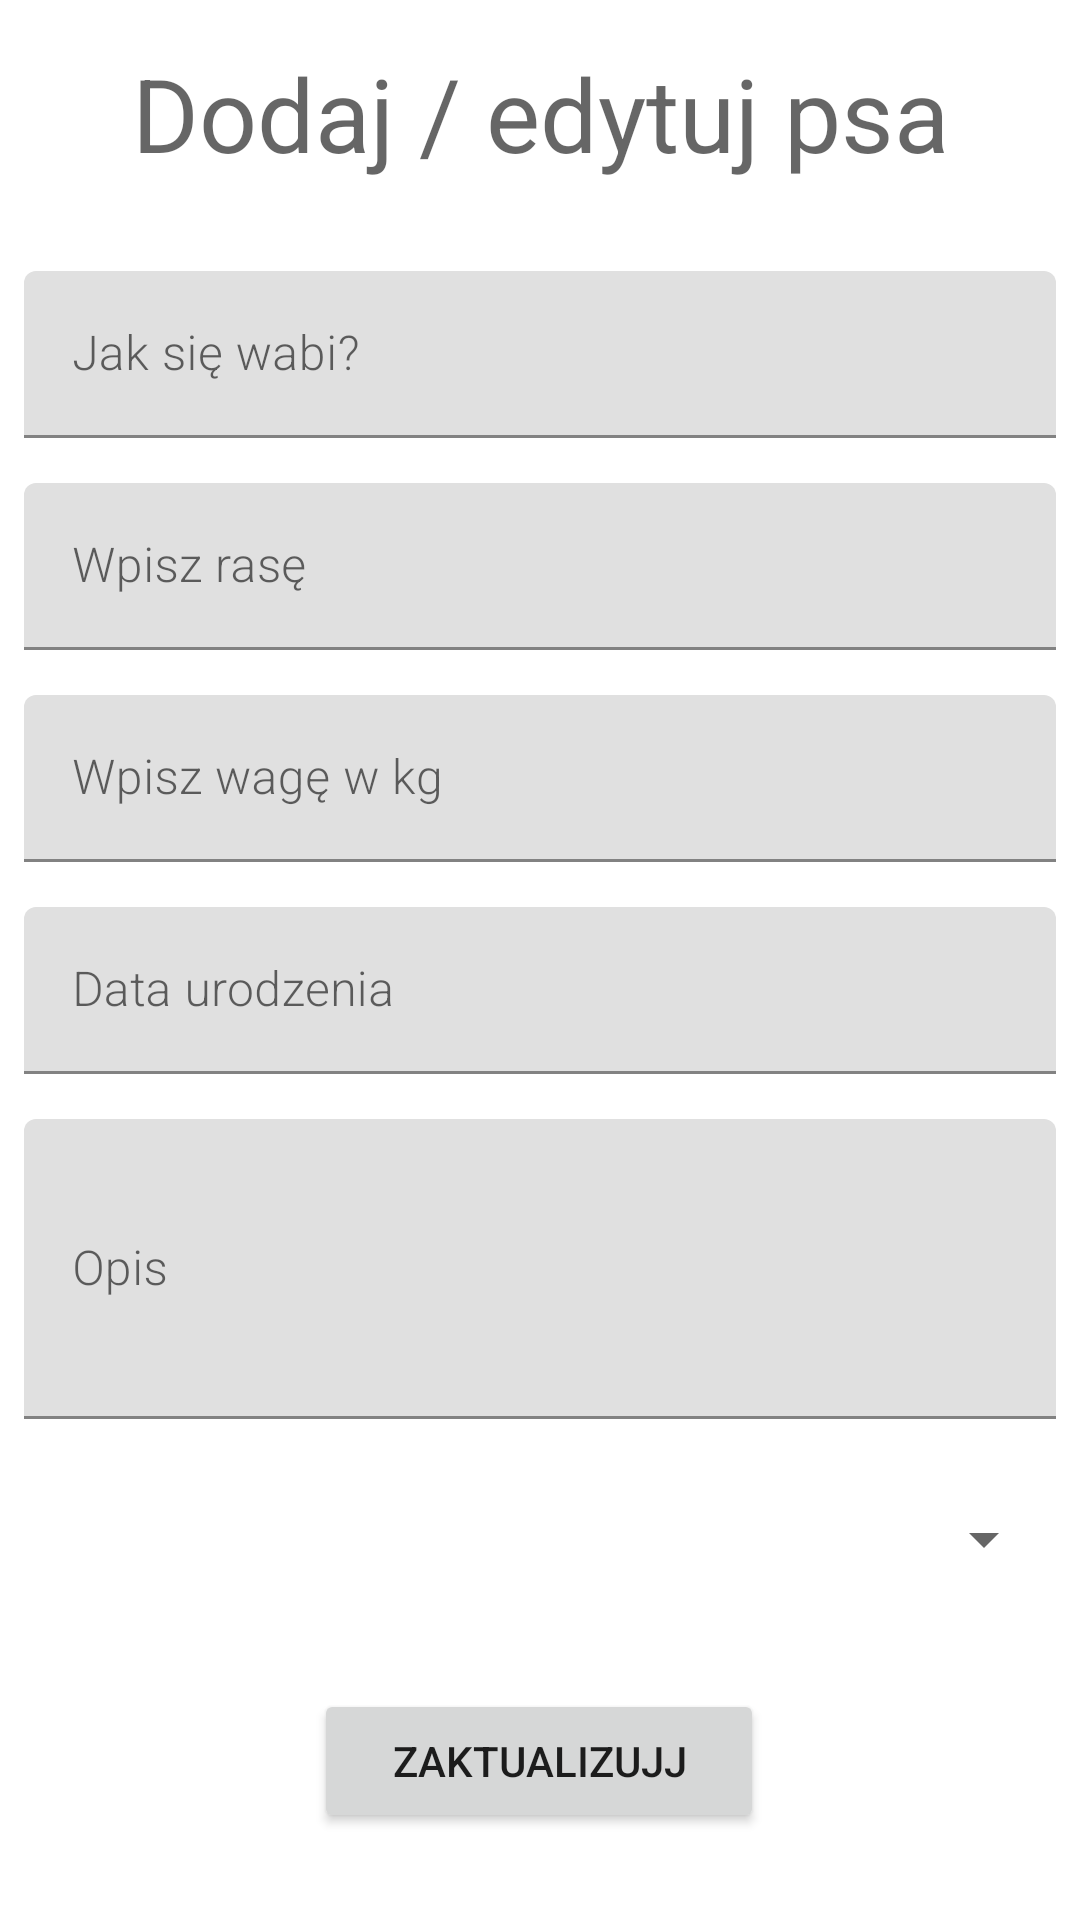

Produce the Android XML layout that renders to this screen, including the resource entries it uses.
<!-- AndroidManifest.xml: application theme Theme.Dog -->
<!-- res/layout/activity_edit_dog.xml -->
<?xml version="1.0" encoding="utf-8"?>
<androidx.constraintlayout.widget.ConstraintLayout xmlns:android="http://schemas.android.com/apk/res/android"
    xmlns:app="http://schemas.android.com/apk/res-auto"
    xmlns:tools="http://schemas.android.com/tools"
    android:layout_width="match_parent"
    android:layout_height="match_parent"
    tools:context=".view.profile.dogs.editDog.EditDogActivity">

    <TextView
        android:id="@+id/editDog"
        android:layout_width="wrap_content"
        android:layout_height="wrap_content"
        android:layout_marginStart="8dp"
        android:layout_marginTop="15dp"
        android:layout_marginEnd="8dp"
        android:text="Dodaj / edytuj psa"
        android:textAppearance="@style/TextAppearance.AppCompat.Display1"
        app:layout_constraintEnd_toEndOf="parent"
        app:layout_constraintStart_toStartOf="parent"
        app:layout_constraintTop_toTopOf="parent" />


    <com.google.android.material.textfield.TextInputLayout
        android:id="@+id/textInputLayout"
        android:layout_width="0dp"
        android:layout_height="wrap_content"
        android:layout_marginStart="8dp"
        android:layout_marginTop="30dp"
        android:layout_marginEnd="8dp"
        android:hint="Jak się wabi?"

        app:layout_constraintEnd_toEndOf="parent"
        app:layout_constraintStart_toStartOf="parent"
        app:layout_constraintTop_toBottomOf="@+id/editDog">


        <com.google.android.material.textfield.TextInputEditText
            android:id="@+id/editDog_name"
            android:layout_width="match_parent"
            android:layout_height="wrap_content"
            android:fontFamily="sans-serif-light" />

    </com.google.android.material.textfield.TextInputLayout>

    <com.google.android.material.textfield.TextInputLayout
        android:id="@+id/textInputLayoutRace"
        android:layout_width="match_parent"
        android:layout_height="wrap_content"
        android:layout_marginStart="8dp"
        android:layout_marginTop="15dp"
        android:layout_marginEnd="8dp"

        android:hint="Wpisz rasę"
        app:layout_constraintEnd_toEndOf="parent"
        app:layout_constraintStart_toStartOf="parent"
        app:layout_constraintTop_toBottomOf="@+id/textInputLayout">


        <com.google.android.material.textfield.TextInputEditText
            android:id="@+id/editDog_race"
            android:layout_width="match_parent"
            android:layout_height="wrap_content"
            android:fontFamily="sans-serif-light" />

    </com.google.android.material.textfield.TextInputLayout>

    <com.google.android.material.textfield.TextInputLayout
        android:id="@+id/textInputLayoutSize"
        android:layout_width="match_parent"
        android:layout_height="wrap_content"
        android:layout_marginStart="8dp"
        android:layout_marginTop="15dp"
        android:layout_marginEnd="8dp"

        android:hint="Wpisz wagę w kg"
        app:layout_constraintEnd_toEndOf="parent"
        app:layout_constraintStart_toStartOf="parent"
        app:layout_constraintTop_toBottomOf="@+id/textInputLayoutRace">


        <com.google.android.material.textfield.TextInputEditText
            android:id="@+id/editDog_size"
            android:layout_width="match_parent"
            android:layout_height="wrap_content"
            android:fontFamily="sans-serif-light" />

    </com.google.android.material.textfield.TextInputLayout>


    <com.google.android.material.textfield.TextInputLayout
        android:id="@+id/textInputLayoutBirth"
        android:layout_width="match_parent"
        android:layout_height="wrap_content"
        android:layout_marginStart="8dp"
        android:layout_marginTop="15dp"
        android:layout_marginEnd="8dp"

        android:hint="Data urodzenia"
        app:layout_constraintEnd_toEndOf="parent"
        app:layout_constraintStart_toStartOf="parent"
        app:layout_constraintTop_toBottomOf="@+id/textInputLayoutSize">


        <com.google.android.material.textfield.TextInputEditText
            android:id="@+id/editDog_birth"
            android:layout_width="match_parent"
            android:layout_height="wrap_content"
            android:fontFamily="sans-serif-light" />

    </com.google.android.material.textfield.TextInputLayout>

    <com.google.android.material.textfield.TextInputLayout
        android:id="@+id/textInputLayoutDesc"
        android:layout_width="match_parent"
        android:layout_height="wrap_content"
        android:layout_marginStart="8dp"
        android:layout_marginTop="15dp"
        android:layout_marginEnd="8dp"

        android:hint="Opis "
        app:layout_constraintEnd_toEndOf="parent"
        app:layout_constraintStart_toStartOf="parent"
        app:layout_constraintTop_toBottomOf="@+id/textInputLayoutBirth">

        <com.google.android.material.textfield.TextInputEditText
            android:id="@+id/editDog_desc"
            android:layout_width="match_parent"
            android:layout_height="100dp"
            android:fontFamily="sans-serif-light" />

    </com.google.android.material.textfield.TextInputLayout>

    <com.google.android.material.textfield.TextInputLayout
        android:id="@+id/textInputLayoutGender"
        android:layout_width="match_parent"
        android:layout_height="wrap_content"
        android:layout_marginStart="8dp"
        android:layout_marginTop="15dp"
        android:layout_marginEnd="8dp"

        android:background="@color/quantum_grey300"
        android:hint="Płeć "
        app:hintTextColor="@color/bg"
        app:layout_constraintEnd_toEndOf="parent"
        app:layout_constraintStart_toStartOf="parent"
        app:layout_constraintTop_toBottomOf="@+id/textInputLayoutDesc">

        <Spinner
            android:id="@+id/editSpinner_gender"
            android:layout_width="match_parent"
            android:layout_height="50dp" />

    </com.google.android.material.textfield.TextInputLayout>

    <Button
        android:id="@+id/btnDog_update"
        android:layout_width="150dp"
        android:layout_height="wrap_content"
        android:layout_marginTop="25dp"
        android:text="Zaktualizujj"
        app:layout_constraintEnd_toEndOf="parent"
        app:layout_constraintHorizontal_bias="0.498"
        app:layout_constraintStart_toStartOf="parent"
        app:layout_constraintTop_toBottomOf="@+id/textInputLayoutGender" />


</androidx.constraintlayout.widget.ConstraintLayout>
<!-- resources referenced by this layout -->
<resources>
  <color name="bg">#F9F9ED</color>
  <style name="Theme.Dog" parent="Theme.MaterialComponents.DayNight.NoActionBar">
          
          <item name="colorPrimary">@color/purple_500</item>
          <item name="colorPrimaryVariant">@color/purple_700</item>
          <item name="colorOnPrimary">@color/white</item>
          
          <item name="colorSecondary">@color/teal_200</item>
          <item name="colorSecondaryVariant">@color/teal_700</item>
          <item name="colorOnSecondary">@color/black</item>
          
          <item name="android:statusBarColor" tools:targetApi="l">?attr/colorPrimaryVariant</item>
          
      </style>
  <color name="purple_500">#8E9DCC</color>
  <color name="purple_700">#8E9DCC</color>
  <color name="white">#FFFFFFFF</color>
  <color name="teal_200">#FF03DAC5</color>
  <color name="teal_700">#FF018786</color>
  <color name="black">#FF000000</color>
</resources>
